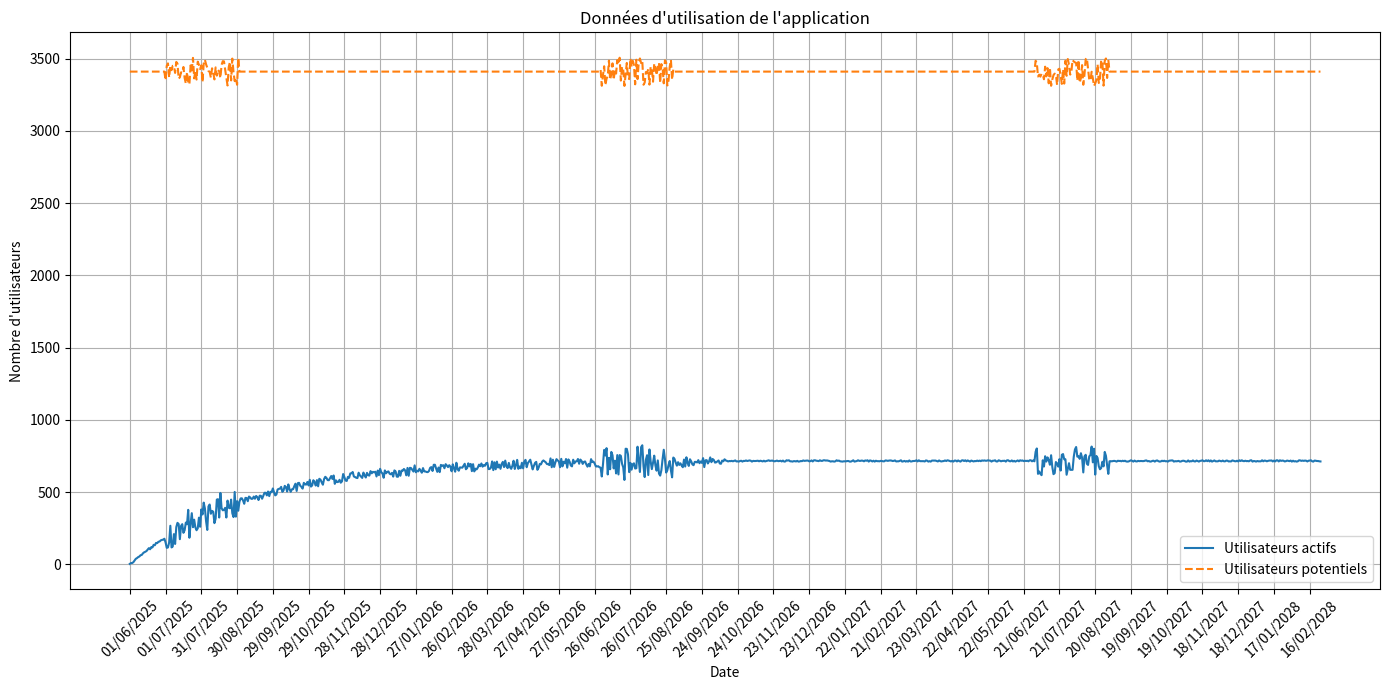

Reproduce this figure in Python.
import numpy as np
import pandas as pd
from datetime import datetime, timedelta
import matplotlib.pyplot as plt


def generate_app_usage_data(start_date, num_days, target_users, final_usage_percentage):
    # Paramètres de la croissance exponentielle
    growth_rate = 0.01  # Taux de croissance initial
    # Définir le jour de stabilisation : avant ce jour, la croissance suit une loi exponentielle avec du bruit,
    # et au jour de stabilisation, on force l'atteinte du maximum.
    stabilization_day = int(num_days // 2)  # par exemple, la moitié de la période simulée
    # Calcul du nombre maximal d'utilisateurs actifs
    max_active_users = int(target_users * final_usage_percentage)

    # Initialisation des listes pour stocker les données
    dates = []
    users = []
    total_potential_users = []

    current_date = datetime.strptime(start_date, "%d/%m/%Y")
    for day in range(num_days):
        if day < stabilization_day:
            # Calcul de base de la croissance exponentielle
            baseline = max_active_users * (1 - np.exp(-growth_rate * day))
            # Ajout d'une variation aléatoire multiplicative (±5%)
            noise_factor = np.random.uniform(0.95, 1.05)
            daily_users = int(baseline * noise_factor)
            # S'assurer qu'on n'atteint pas le maximum avant stabilization_day
            daily_users = daily_users
        elif day == stabilization_day:
            daily_users = max_active_users
        else:
            daily_users = max_active_users

        # Variation pendant l'été (juillet et août)
        if current_date.month in [7, 8]:
            daily_users += np.random.randint(-100, 100)
            daily_users = max(daily_users, 0)

        # Fluctuation quotidienne mineure
        daily_users += np.random.randint(-5, 5)
        daily_users = max(daily_users, 0)

        # Génération du nombre total d'utilisateurs potentiels
        if current_date.month in [7, 8]:
            total_potential = target_users + np.random.randint(-100, 100)
        else:
            total_potential = target_users

        dates.append(current_date.strftime("%d/%m/%Y"))
        users.append(daily_users)
        total_potential_users.append(total_potential)

        current_date += timedelta(days=1)

    df = pd.DataFrame({
        "Date": dates,
        "Nombre d'utilisateurs": users,
        "Nombre total d'utilisateurs potentiels": total_potential_users
    })
    return df


# Paramètres
start_date = "01/06/2025"
num_days = 1000  # Période de simulation (par exemple, 300 jours)
target_users = 3410  # Nombre total d'utilisateurs potentiels cible
final_usage_percentage = 0.21  # Pourcentage final d'utilisateurs actifs

# Génération des données
df = generate_app_usage_data(start_date, num_days, target_users, final_usage_percentage)

df.to_csv("donnees_utilisateurs_echec.csv", index=False)

# Affichage des premières lignes
print(df.head())

# Tracé des données
plt.figure(figsize=(14, 7))
plt.plot(df["Date"], df["Nombre d'utilisateurs"], label="Utilisateurs actifs")
plt.plot(df["Date"], df["Nombre total d'utilisateurs potentiels"], label="Utilisateurs potentiels", linestyle="--")
plt.title("Données d'utilisation de l'application")
plt.xlabel("Date")
plt.ylabel("Nombre d'utilisateurs")
plt.xticks(df["Date"][::30], rotation=45)
plt.legend()
plt.grid(True)
plt.tight_layout()
plt.show()
